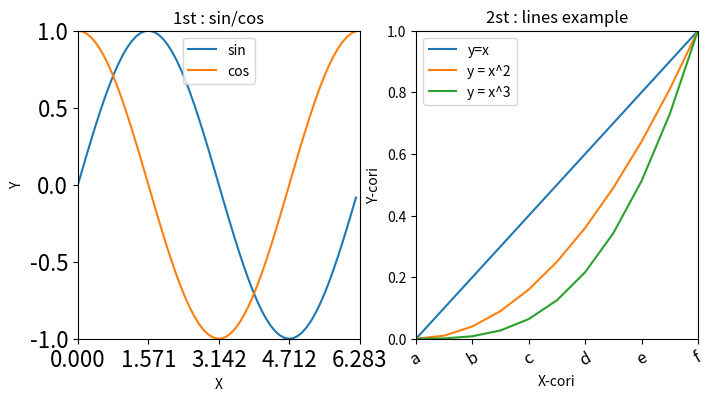

Source code (Python):
"""

plt常用语法：
    plt.title()	    在当前图形中添加标题，可以指定标题的名称、位置、颜色、字体大小等参数。
    plt.tick_params()   显示的xticks,yticks字体大小
    plt.xlabel()	在当前图形中添加x轴名称，可以指定位置、颜色、字体大小等参数。
    plt.ylabel()    在当前图形中添加y轴名称，可以指定位置、颜色、字体大小等参数。
    plt.xlim()	    指定当前图形x轴的范围，只能确定一个数值区间，而无法使用字符串标识。
    plt.ylim()	    指定当前图形y轴的范围，只能确定一个数值区间，而无法使用字符串标识。
    plt.xticks()	指定x轴刻度的数目与取值。
    plt.yticks()	指定y轴刻度的数目与取值。
    plt.legend()	指定当前图形的图例，可以指定图例的大小、位置、标签。

语法运用之sticks():
    设置x轴刻度和标签标签:
    方式1:
        ax.set_xticks(ticks = [0, 5, 10, 15, 20, 25, 30, 40])
        ax.set_xticklabels(labels = ['aa', 'bb', 'cc', 'dd', 'ee', 'ff', 'gg', 'hh'])
    方式2：
        plt.xticks(ticks=ticks, labels=labels)

语法运用之legend():
    plt.legend(loc,,,)
    loc属性：
        ’best’          ‘center’          ‘right’
        ‘upper left’    ‘upper center’   ‘upper right’
        ‘lower left’    ‘lower center’   ‘lower right’
        ‘center left’   ‘center center’  ‘upper right’
    常用如下:
        plt.legend(loc = 'best',frameon = False) #去掉图例边框,推荐使用
        plt.legend(loc = 'best',edgecolor = 'blue') #设置图例边框颜色
        plt.legend(loc = 'best',facecolor = 'blue')#设置图例背景颜色,若无边框,参数无效

"""
import numpy as np
import matplotlib.pyplot as plt

data = np.arange(0, np.pi * 2, 0.1)
fig = plt.figure(figsize=(8, 4), dpi=90)  # 确定画布大小

print("------------1.plt.plot()-------------------")
ax = plt.subplot(1, 2, 1)  # 绘制第1幅子图; 返回ax，但不使用
plt.title('1st : sin/cos')
plt.xlabel('X')
plt.ylabel('Y')
plt.xlim(0, np.pi * 2)
plt.ylim(-1, 1)
plt.xticks([0, np.pi / 2, np.pi, np.pi * 3 / 2, np.pi * 2])  # x轴刻度的数目与取值。
plt.yticks([-1, -0.5, 0, 0.5, 1])
plt.tick_params(labelsize=16)  # 显示的xticks,yticks字体大小
plt.plot(data, np.sin(data))
plt.plot(data, np.cos(data))
plt.legend(['sin', 'cos'], loc='upper center')

print("------------2.ax.plot()-------------------")
ax = fig.add_subplot(1, 2, 2)  # 绘制第2幅子图
plt.title('2st : lines example')
plt.xlabel('X-cori')
plt.ylabel('Y-cori')
plt.xlim(0, 1)  # 范围
plt.ylim(0, 1)  # 范围

# plt.xticks([0, 0.2, 0.4, 0.6, 0.8, 1])  # ok
# plt.yticks([0, 0.2, 0.4, 0.6, 0.8, 1])  # y轴显示的数值
ax.set_xticks([0, 0.2, 0.4, 0.6, 0.8, 1])  # 要加入这行,否则ax.set_xticklabels()会有warning提示
ax.set_xticklabels(labels=['a', 'b', 'c', 'd', 'e', 'f'], rotation=30, fontsize='large')

ax.plot(data, data)
ax.plot(data, data ** 2)
ax.plot(data, data ** 3)
plt.legend(['y=x', 'y = x^2', 'y = x^3'], loc='best')

plt.show()
